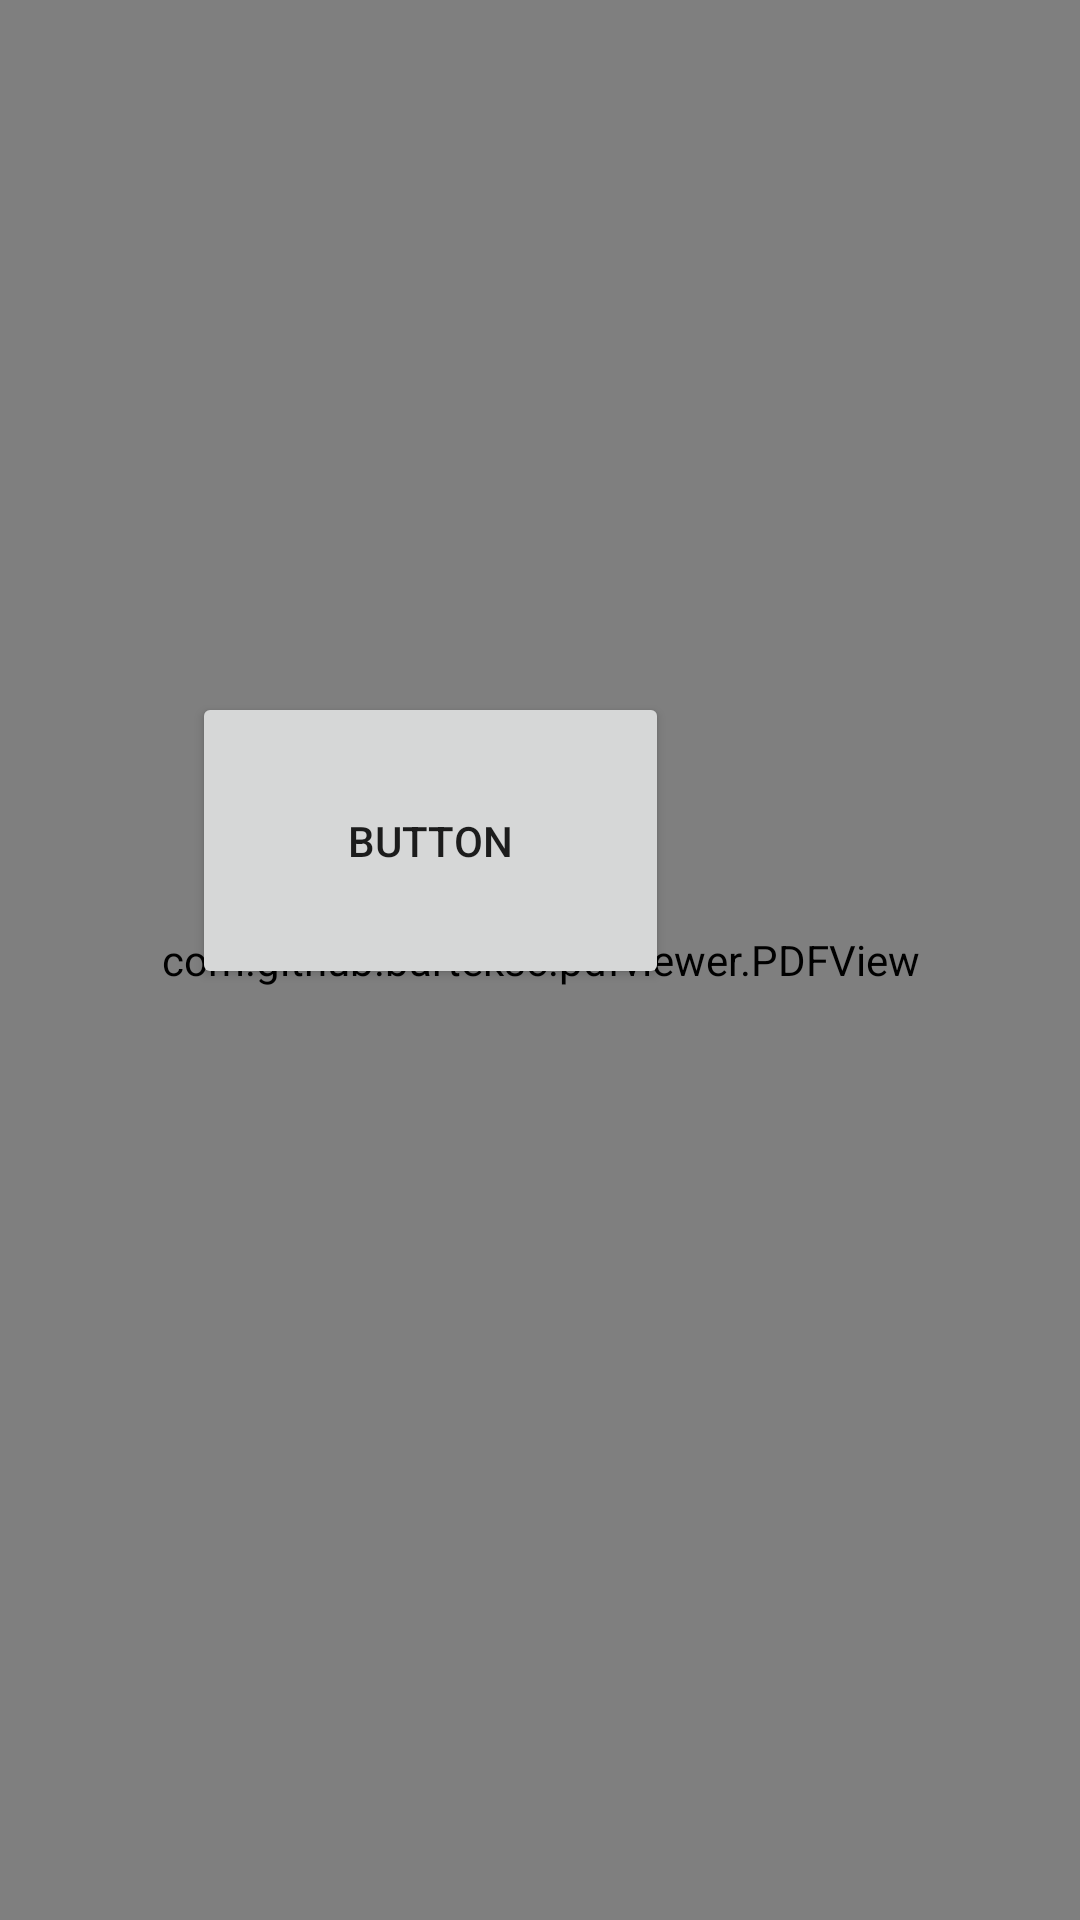

This screen was rendered from an Android layout file. Write that file and the resources it references.
<!-- AndroidManifest.xml: application theme Theme.PDFScanner -->
<!-- res/layout/activity_listen.xml -->
<?xml version="1.0" encoding="utf-8"?>
<androidx.constraintlayout.widget.ConstraintLayout xmlns:android="http://schemas.android.com/apk/res/android"
    xmlns:app="http://schemas.android.com/apk/res-auto"
    xmlns:tools="http://schemas.android.com/tools"
    android:layout_width="match_parent"
    android:layout_height="match_parent"
    android:background="#FFF"
    tools:context=".ListenActivity">

    <Button
        android:id="@+id/button3"
        android:layout_width="159dp"
        android:layout_height="99dp"
        android:layout_marginStart="115dp"
        android:layout_marginTop="276dp"
        android:layout_marginEnd="137dp"
        android:layout_marginBottom="356dp"
        android:onClick="opennPDF"
        android:text="Button"
        app:layout_constraintBottom_toBottomOf="parent"
        app:layout_constraintEnd_toEndOf="parent"
        app:layout_constraintHorizontal_bias="1.0"
        app:layout_constraintStart_toStartOf="parent"
        app:layout_constraintTop_toTopOf="parent" />


    <com.github.barteksc.pdfviewer.PDFView
        android:id="@+id/pdfView"
        android:layout_width="match_parent"
        android:layout_height="match_parent">

        <TextView
            android:id="@+id/textView6"
            android:layout_width="match_parent"
            android:layout_height="match_parent"
            android:textColor="@android:color/background_dark"
            android:textSize="34sp" />
    </com.github.barteksc.pdfviewer.PDFView>

</androidx.constraintlayout.widget.ConstraintLayout>
<!-- resources referenced by this layout -->
<resources>
  <style name="Theme.PDFScanner" parent="Theme.MaterialComponents.DayNight.NoActionBar">
          
          <item name="colorPrimary">@color/purple_500</item>
          <item name="colorPrimaryVariant">@color/purple_700</item>
          <item name="colorOnPrimary">@color/white</item>
          
          <item name="colorSecondary">@color/teal_200</item>
          <item name="colorSecondaryVariant">@color/teal_700</item>
          <item name="colorOnSecondary">@color/black</item>
          
          <item name="android:statusBarColor" tools:targetApi="l">?attr/colorPrimaryVariant</item>
          
      </style>
  <color name="purple_500">#FF6200EE</color>
  <color name="purple_700">#FF3700B3</color>
  <color name="white">#FFFFFFFF</color>
  <color name="teal_200">#FF03DAC5</color>
  <color name="teal_700">#FF018786</color>
  <color name="black">#FF000000</color>
</resources>
